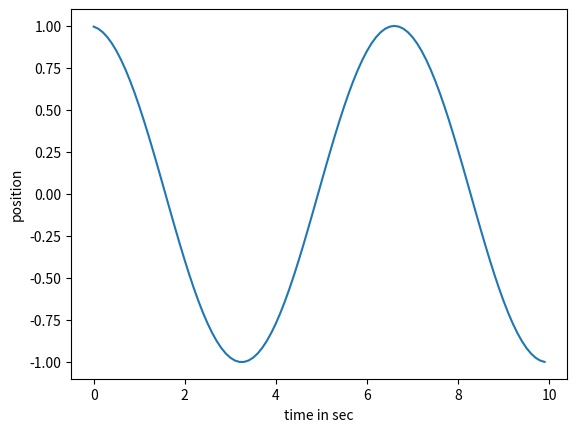

Source code (Python):
import numpy as np
import matplotlib.pyplot as plt
import random as rand


class diffEqFreePendulum():
    alpha = 0   # friction
    f = 0       # driving force
    omega = 0   # frequency of the driving force

    omega0 = 1  # angular frequency of the pendulum for small angles
    h = 0.1     # length of one time step

    Y_0 = np.zeros(2)  # vector Y
    Y_0[0] = 0.1  # initial position
    Y_0[1] = 0   # initial speed

    def __init__(self, omega0):
        self.omega0 = omega0

    def diffEq(self, t, Y):
        # system of linked differential equations
        F = np.zeros(2)
        F[0] = Y[1]
        F[1] = -self.omega0**2 * \
            np.sin(Y[0]) - self.alpha*Y[1] + self.f * np.cos(self.omega * t)
        return F


class timeEvolutionFreePendulum(diffEqFreePendulum):
    tMax = 10
    timeSeq = np.zeros(100)
    positionSeq = np.zeros(100)
    speedSeq = np.zeros(100)

    def __init__(self):
        self.setTimeEvolution(self.Y_0[0], self.Y_0[1])

    def RK4(self, t, Y):
        # Runge Kutta Methode
        k1 = self.h * self.diffEq(t, Y)
        k2 = self.h * self.diffEq(t + self.h/2, Y + k1/2)
        k3 = self.h * self.diffEq(t + self.h/2, Y + k2/2)
        k4 = self.h * self.diffEq(t + self.h, Y + k3)
        return Y + k1/6 + k2/3 + k3/3 + k4/6

    def setTimeEvolution(self, initPos, initSpeed):
        # calculate position and speed for all timesteps
        self.Y_0[0] = initPos
        self.Y_0[1] = initSpeed

        self.timeSeq = np.zeros(int(self.tMax/self.h))
        self.positionSeq = np.zeros(int(self.tMax/self.h))
        self.speedSeq = np.zeros(int(self.tMax/self.h))

        Y = self.Y_0
        for i in range(int(self.tMax/self.h)):
            t = i*self.h
            Y = self.RK4(t, Y)

            self.timeSeq[i] = t
            self.positionSeq[i] = Y[0]
            self.speedSeq[i] = Y[1]

    def timePlot(self):
        plt.plot(self.timeSeq, self.positionSeq)
        plt.xlabel("time in sec")
        plt.ylabel("position")
        plt.show()


class timeEvolutionFrictionPendulum(timeEvolutionFreePendulum):
    alpha = 0.1

    def __init__(self, alpha):
        self.alpha = alpha

        timeEvolutionFreePendulum.__init__(self)


class timeEvolutionFrictionAndForce(timeEvolutionFrictionPendulum):
    f = 1
    omega = 2
    tMax = 100

    def __init__(self, alpha, f, omega):
        self.f = f
        self.omega = omega
        timeEvolutionFrictionPendulum.__init__(self, alpha, )


class timeEvolutionSinForce(timeEvolutionFrictionAndForce):
    def diffEq(self, t, Y):
        # system of linked differential equations
        F = np.zeros(2)
        F[0] = Y[1]
        F[1] = -(self.omega0**2 + self.f * np.cos(self.omega * t)) * \
            np.sin(Y[0]) - self.alpha * Y[1]
        return F


class phaseSpaceFreePendulum(timeEvolutionFreePendulum):
    noOfSequences = 100
    omega0 = 1
    h = 0.01
    tMax = 100
    xMax = 5
    yMax = 5
    timeSequences = np.zeros((100, 100))
    positionSequences = np.zeros((100, 100))
    speedSequences = np.zeros((100, 100))

    def __init__(self, noOfSequences):
        self.noOfSequences = noOfSequences

        self.setPhaseSpace(self.noOfSequences)

    def setPhaseSpace(self, noOfSequences):
        # calculate positions and speed for all time steps for N

        self.timeSequences = np.zeros(
            (int(self.tMax/self.h), self.noOfSequences))
        self.positionSequences = np.zeros(
            (int(self.tMax/self.h), self.noOfSequences))
        self.speedSequences = np.zeros(
            (int(self.tMax/self.h), self.noOfSequences))

        for i in range(0, self.noOfSequences):
            self.Y_0[0] = rand.random() * 2*self.xMax - self.xMax
            self.Y_0[1] = rand.random() * 2*self.yMax - self.yMax

            self.setTimeEvolution(self.Y_0[0], self.Y_0[1])

            self.timeSequences[:, i] = self.timeSeq
            self.positionSequences[:, i] = self.positionSeq
            self.speedSequences[:, i] = self.speedSeq

    def phasePlot(self):
        plt.scatter(self.positionSequences, self.speedSequences, s=0.05)
        plt.show()


class phaseSpaceFrictionPendulum(phaseSpaceFreePendulum):
    alpha = 0.1

    def __init__(self, alpha, noOfSequences):
        self.alpha = alpha
        phaseSpaceFreePendulum.__init__(self, noOfSequences)


class phaseSpaceFrictionAndForce(phaseSpaceFrictionPendulum):
    f = 1
    omega = 2

    def __init__(self, alpha, f, omega, noOfSequences):
        self.f = f
        self.omega = omega
        phaseSpaceFrictionPendulum.__init__(self, alpha, noOfSequences)


class phaseSpaceSinForce(timeEvolutionSinForce, phaseSpaceFrictionAndForce):
    # combine the two classes
    def __init__(self, alpha, f, omega, noOfSequences):
        phaseSpaceFrictionAndForce.__init__(
            self, alpha, f, omega, noOfSequences)


class bifurcationPlotSinForce(phaseSpaceSinForce):
    f = rand.random()*2
    plotPoints = []

    def __init__(self):

        self.setBifurcationPlot()

    def setBifurcationPlot(self):
        for i in range(1, 5000):
            Y = np.zeros(2)
            Y[0] = 1
            Y[1] = 0
            self.f = rand.random()*2

            for j in range(int(self.tMax/self.h)):
                t = i*self.h
                Y = self.RK4(t, Y, self.h)

            oldPos = Y[0]

            while Y[0] / oldPos > 0:
                t = t + self.h/10
                Y = self.RK4(t, Y, self.h/10)
                np.append(self.plotPoints, (self.f, Y))

    def RK4(self, t, Y, h):
        # Runge Kutta Methode
        k1 = h * self.diffEq(t, Y)
        k2 = h * self.diffEq(t + h/2, Y + k1/2)
        k3 = h * self.diffEq(t + h/2, Y + k2/2)
        k4 = h * self.diffEq(t + h, Y + k3)
        return Y + k1/6 + k2/3 + k3/3 + k4/6


# =============================================================================

class exercises():

    def __init__(self):
        print("exercise:")

    def e2a1():
        initPos = 0.1
        initSpeed = 0
        freePendulumSmallDisplacement = timeEvolutionFreePendulum()
        freePendulumSmallDisplacement.setTimeEvolution(initPos, initSpeed)
        freePendulumSmallDisplacement.timePlot()

    def e2a2():
        initPos = 1
        initSpeed = 0
        freePendulumLargeDisplacement = timeEvolutionFreePendulum()
        freePendulumLargeDisplacement.setTimeEvolution(initPos, initSpeed)
        freePendulumLargeDisplacement.timePlot()

    def e2a3():
        oneFreePendulum = phaseSpaceFreePendulum(1)
        oneFreePendulum.phasePlot()

    def e2b():
        noOfSequences = 100
        freePendulumPhaseSpace = phaseSpaceFreePendulum(noOfSequences)
        freePendulumPhaseSpace.phasePlot()

    def e2c1():
        alpha = 0.1
        withFriction = timeEvolutionFrictionPendulum(alpha)
        withFriction.timePlot()

    def e2c2():
        alpha = 0.1
        noOfSequences = 100
        withFriction = phaseSpaceFrictionPendulum(alpha, noOfSequences)
        withFriction.phasePlot()

    def e2d1():
        alpha = 0.1
        f = 0.2
        omega = 0.6
        frictionForce = timeEvolutionFrictionAndForce(alpha, f, omega)
        frictionForce.timePlot()

    def e2d2():
        alpha = 0.1
        f = 0.2
        omega = 0.6
        noOfSequences = 100
        frictionForce = phaseSpaceFrictionAndForce(
            alpha, f, omega, noOfSequences)
        frictionForce.phasePlot()

    def e2d3():
        alpha = 0.1
        f = 0.8
        omega = 0.6
        frictionForce = timeEvolutionFrictionAndForce(alpha, f, omega)
        frictionForce.timePlot()

    def e2d4():
        alpha = 0.1
        f = 0.8
        omega = 0.6
        noOfSequences = 100
        frictionForce = phaseSpaceFrictionAndForce(
            alpha, f, omega, noOfSequences)
        frictionForce.phasePlot()

    def e2e1():
        sinForce = phaseSpaceSinForce(0.1, 0.2, 2, 100)
        sinForce.phasePlot()

    def e2e2():
        biPlot = bifurcationPlotSinForce()

# ==============================================================================


exercises.e2a2()
